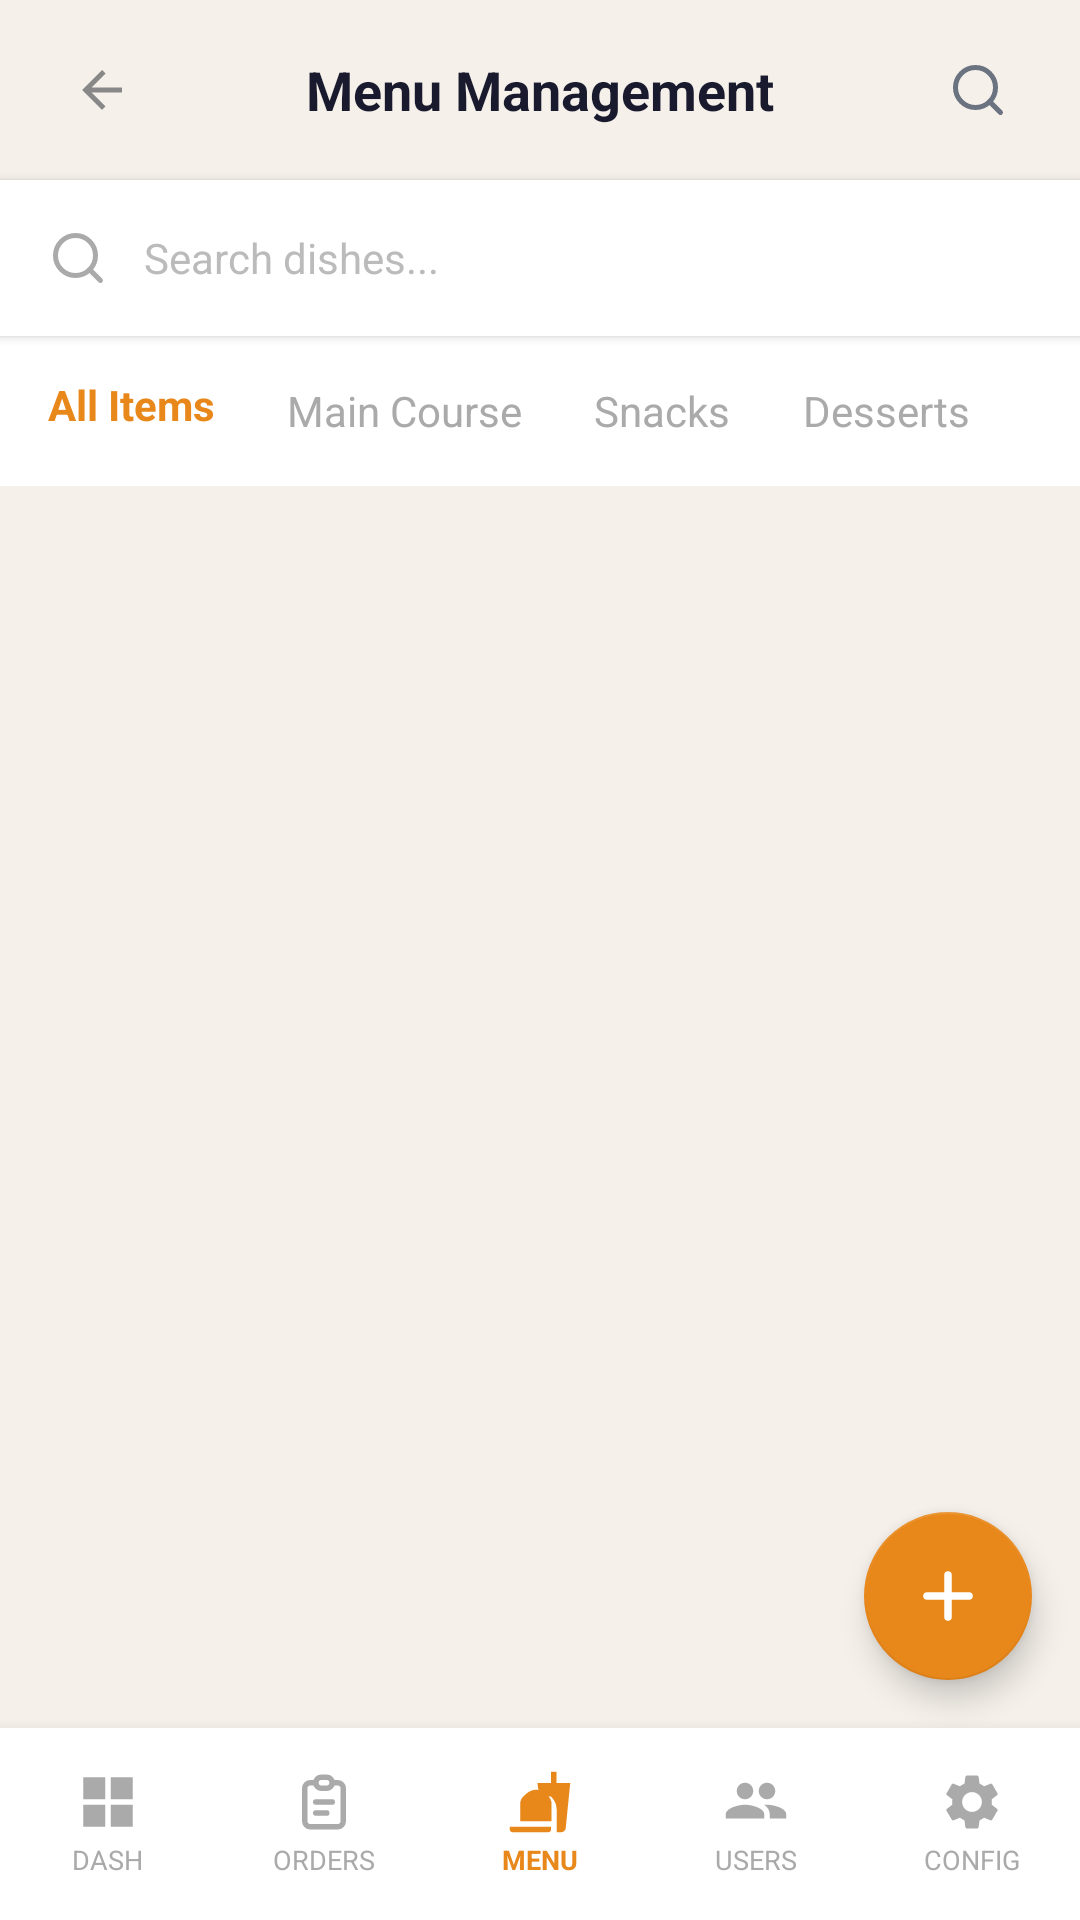

This screen was rendered from an Android layout file. Write that file and the resources it references.
<!-- AndroidManifest.xml: application theme Theme.GharChef -->
<!-- res/layout/activity_admin_items.xml -->
<?xml version="1.0" encoding="utf-8"?>
<RelativeLayout xmlns:android="http://schemas.android.com/apk/res/android"
    xmlns:app="http://schemas.android.com/apk/res-auto"
    android:layout_width="match_parent"
    android:layout_height="match_parent"
    android:background="#F5F0EA">

    
    <LinearLayout android:id="@+id/adminBottomNav"
        android:layout_width="match_parent" android:layout_height="64dp"
        android:layout_alignParentBottom="true"
        android:background="#FFFFFF" android:elevation="8dp"
        android:orientation="horizontal" android:weightSum="5">
        <LinearLayout android:id="@+id/navAdminDashboard" android:layout_width="0dp" android:layout_height="match_parent" android:layout_weight="1" android:gravity="center" android:orientation="vertical">
            <ImageView android:layout_width="22dp" android:layout_height="22dp" android:src="@drawable/ic_admin_grid" app:tint="#AAAAAA" android:contentDescription="Dash" />
            <TextView android:layout_width="wrap_content" android:layout_height="wrap_content" android:text="DASH" android:textColor="#AAAAAA" android:textSize="9sp" android:layout_marginTop="2dp" />
        </LinearLayout>
        <LinearLayout android:id="@+id/navAdminOrders" android:layout_width="0dp" android:layout_height="match_parent" android:layout_weight="1" android:gravity="center" android:orientation="vertical">
            <ImageView android:layout_width="22dp" android:layout_height="22dp" android:src="@drawable/ic_orders" app:tint="#AAAAAA" android:contentDescription="Orders" />
            <TextView android:layout_width="wrap_content" android:layout_height="wrap_content" android:text="ORDERS" android:textColor="#AAAAAA" android:textSize="9sp" android:layout_marginTop="2dp" />
        </LinearLayout>
        <LinearLayout android:id="@+id/navAdminItems" android:layout_width="0dp" android:layout_height="match_parent" android:layout_weight="1" android:gravity="center" android:orientation="vertical">
            <ImageView android:layout_width="22dp" android:layout_height="22dp" android:src="@drawable/ic_admin_menu" app:tint="#E8871A" android:contentDescription="Menu" />
            <TextView android:layout_width="wrap_content" android:layout_height="wrap_content" android:text="MENU" android:textColor="#E8871A" android:textSize="9sp" android:textStyle="bold" android:layout_marginTop="2dp" />
        </LinearLayout>
        <LinearLayout android:id="@+id/navAdminUsers" android:layout_width="0dp" android:layout_height="match_parent" android:layout_weight="1" android:gravity="center" android:orientation="vertical">
            <ImageView android:layout_width="22dp" android:layout_height="22dp" android:src="@drawable/ic_admin_users" app:tint="#AAAAAA" android:contentDescription="Users" />
            <TextView android:layout_width="wrap_content" android:layout_height="wrap_content" android:text="USERS" android:textColor="#AAAAAA" android:textSize="9sp" android:layout_marginTop="2dp" />
        </LinearLayout>
        <LinearLayout android:id="@+id/navAdminProfile" android:layout_width="0dp" android:layout_height="match_parent" android:layout_weight="1" android:gravity="center" android:orientation="vertical">
            <ImageView android:layout_width="22dp" android:layout_height="22dp" android:src="@drawable/ic_admin_settings" app:tint="#AAAAAA" android:contentDescription="Config" />
            <TextView android:layout_width="wrap_content" android:layout_height="wrap_content" android:text="CONFIG" android:textColor="#AAAAAA" android:textSize="9sp" android:layout_marginTop="2dp" />
        </LinearLayout>
    </LinearLayout>

    
    <RelativeLayout android:id="@+id/header"
        android:layout_width="match_parent" android:layout_height="60dp"
        android:background="#F5F0EA" android:paddingStart="16dp" android:paddingEnd="16dp">
        <ImageView android:id="@+id/ivBack"
            android:layout_width="36dp" android:layout_height="36dp"
            android:layout_centerVertical="true"
            android:src="@drawable/ic_back" android:background="@drawable/bg_back_button"
            android:padding="8dp" android:contentDescription="Back" />
        <TextView android:layout_width="wrap_content" android:layout_height="wrap_content"
            android:layout_centerInParent="true"
            android:text="Menu Management" android:textColor="#1A1A2E"
            android:textSize="18sp" android:textStyle="bold" />
        <ImageView android:id="@+id/ivSearch"
            android:layout_width="36dp" android:layout_height="36dp"
            android:layout_alignParentEnd="true" android:layout_centerVertical="true"
            android:src="@drawable/ic_search"
            android:background="@drawable/bg_back_button"
            android:padding="8dp" android:contentDescription="Search" />
    </RelativeLayout>

    
    <RelativeLayout android:id="@+id/searchBar"
        android:layout_width="match_parent" android:layout_height="52dp"
        android:layout_below="@id/header"
        android:background="#FFFFFF"
        android:paddingStart="16dp" android:paddingEnd="16dp"
        android:elevation="2dp">
        <ImageView android:layout_width="20dp" android:layout_height="20dp"
            android:layout_centerVertical="true"
            android:src="@drawable/ic_search" app:tint="#AAAAAA" android:contentDescription="Search" />
        <EditText android:id="@+id/etSearchItems"
            android:layout_width="match_parent" android:layout_height="match_parent"
            android:layout_marginStart="32dp"
            android:background="@null"
            android:hint="Search dishes..." android:textColorHint="#BBBBBB"
            android:inputType="text" android:textColor="#1A1A2E" android:textSize="14sp" />
    </RelativeLayout>

    
    <HorizontalScrollView android:id="@+id/tabsScroll"
        android:layout_width="match_parent" android:layout_height="wrap_content"
        android:layout_below="@id/searchBar"
        android:background="#FFFFFF"
        android:scrollbars="none">
        <LinearLayout android:layout_width="wrap_content" android:layout_height="50dp"
            android:orientation="horizontal" android:paddingStart="16dp" android:paddingEnd="16dp">
            <TextView android:id="@+id/tabAll"
                android:layout_width="wrap_content" android:layout_height="match_parent"
                android:gravity="center" android:text="All Items"
                android:textColor="#E8871A" android:textSize="14sp" android:textStyle="bold"
                android:layout_marginEnd="24dp"
                android:paddingBottom="4dp"
                android:background="@drawable/tab_indicator_bottom" />
            <TextView android:id="@+id/tabMainCourse"
                android:layout_width="wrap_content" android:layout_height="match_parent"
                android:gravity="center" android:text="Main Course"
                android:textColor="#AAAAAA" android:textSize="14sp"
                android:layout_marginEnd="24dp" />
            <TextView android:id="@+id/tabSnacks"
                android:layout_width="wrap_content" android:layout_height="match_parent"
                android:gravity="center" android:text="Snacks"
                android:textColor="#AAAAAA" android:textSize="14sp"
                android:layout_marginEnd="24dp" />
            <TextView android:id="@+id/tabDesserts"
                android:layout_width="wrap_content" android:layout_height="match_parent"
                android:gravity="center" android:text="Desserts"
                android:textColor="#AAAAAA" android:textSize="14sp" />
        </LinearLayout>
    </HorizontalScrollView>

    
    <ProgressBar android:id="@+id/progressBar"
        android:layout_width="match_parent" android:layout_height="3dp"
        android:layout_below="@id/tabsScroll"
        style="?android:attr/progressBarStyleHorizontal"
        android:indeterminate="true" android:indeterminateTint="#E8871A"
        android:visibility="gone" />

    
    <TextView android:id="@+id/tvEmpty"
        android:layout_width="wrap_content" android:layout_height="wrap_content"
        android:layout_below="@id/tabsScroll" android:layout_centerHorizontal="true"
        android:layout_marginTop="80dp"
        android:text="No items yet. Tap + to add." android:textColor="#AAAAAA" android:textSize="15sp"
        android:visibility="gone" />

    
    <androidx.recyclerview.widget.RecyclerView android:id="@+id/rvAdminItems"
        android:layout_width="match_parent" android:layout_height="match_parent"
        android:layout_below="@id/tabsScroll"
        android:layout_above="@id/adminBottomNav"
        android:paddingStart="16dp" android:paddingEnd="16dp"
        android:paddingTop="8dp" android:paddingBottom="80dp"
        android:clipToPadding="false" />

    
    <com.google.android.material.floatingactionbutton.FloatingActionButton
        android:id="@+id/fabAddItem"
        android:layout_width="wrap_content" android:layout_height="wrap_content"
        android:layout_alignParentEnd="true"
        android:layout_above="@id/adminBottomNav"
        android:layout_marginEnd="16dp"
        android:layout_marginBottom="16dp"
        android:src="@drawable/ic_plus"
        app:backgroundTint="#E8871A"
        app:tint="#FFFFFF"
        android:contentDescription="Add dish" />

</RelativeLayout>
<!-- resources referenced by this layout -->
<resources>
  <!-- drawable ic_admin_grid (drawable) -->
  <vector xmlns:android="http://schemas.android.com/apk/res/android"
      android:width="24dp" android:height="24dp"
      android:viewportWidth="24" android:viewportHeight="24">
      <path android:fillColor="#E8871A"
          android:pathData="M3,3h8v8H3ZM13,3h8v8h-8ZM3,13h8v8H3ZM13,13h8v8h-8Z" />
  </vector>
  <!-- drawable ic_admin_menu (drawable) -->
  <?xml version="1.0" encoding="utf-8"?>
  <vector xmlns:android="http://schemas.android.com/apk/res/android"
      android:width="24dp"
      android:height="24dp"
      android:viewportWidth="24"
      android:viewportHeight="24">
      <path
          android:fillColor="#000000"
          android:pathData="M18.06,22.99h1.66c0.84,0 1.53,-0.64 1.63,-1.46L23,5.05h-5V1h-1.97v4.05h-4.97l0.3,2.34c1.71,0.47 3.31,1.32 4.27,2.26 1.44,1.42 2.43,2.89 2.43,5.29v8.05zM1,21.99V21h15.03v0.99c0,0.55 -0.45,1 -1.01,1L2.01,22.99c-0.56,0 -1.01,-0.45 -1.01,-1zM16.03,9.99L15,9.01C12.9,7 9.09,6.99 7,9.01L5.97,9.99C5.24,10.63 4.8,11.56 4.8,12.6v6.4h11.4v-6.4c0,-1.04 -0.44,-1.97 -1.17,-2.61z"/>
  </vector>
  <!-- drawable ic_admin_users (drawable) -->
  <?xml version="1.0" encoding="utf-8"?>
  <vector xmlns:android="http://schemas.android.com/apk/res/android"
      android:width="24dp"
      android:height="24dp"
      android:viewportWidth="24"
      android:viewportHeight="24">
      <path
          android:fillColor="#000000"
          android:pathData="M16,11C17.66,11 18.99,9.66 18.99,8C18.99,6.34 17.66,5 16,5C14.34,5 13,6.34 13,8C13,9.66 14.34,11 16,11ZM8,11C9.66,11 10.99,9.66 10.99,8C10.99,6.34 9.66,5 8,5C6.34,5 5,6.34 5,8C5,9.66 6.34,11 8,11ZM8,13C5.67,13 1,14.17 1,16.5V18L15,18V16.5C15,14.17 10.33,13 8,13ZM16,13C15.71,13 15.38,13.02 15.03,13.05C16.19,13.89 17,15.02 17,16.5V18H23V16.5C23,14.17 18.33,13 16,13Z"/>
  </vector>
  <!-- drawable ic_back (drawable) -->
  <vector xmlns:android="http://schemas.android.com/apk/res/android"
      android:width="24dp" android:height="24dp"
      android:viewportWidth="24" android:viewportHeight="24">
      <path android:fillColor="#888888"
          android:pathData="M20,11H7.83l5.59,-5.59L12,4l-8,8 8,8 1.41,-1.41L7.83,13H20v-2z" />
  </vector>
  <!-- drawable ic_plus (drawable) -->
  <?xml version="1.0" encoding="utf-8"?>
  <vector xmlns:android="http://schemas.android.com/apk/res/android"
      android:width="24dp"
      android:height="24dp"
      android:viewportWidth="24"
      android:viewportHeight="24">
      <path
          android:fillColor="@android:color/transparent"
          android:strokeColor="#2E7D32"
          android:strokeWidth="2.5"
          android:strokeLineCap="round"
          android:pathData="M12,5V19M5,12H19"/>
  </vector>
  <style name="Theme.GharChef" parent="Theme.MaterialComponents.Light.NoActionBar">
          <item name="colorPrimary">@color/orange_primary</item>
          <item name="colorPrimaryVariant">@color/orange_dark</item>
          <item name="colorOnPrimary">@color/white</item>
          <item name="colorSecondary">@color/orange_light</item>
          <item name="colorOnSecondary">@color/text_dark</item>
          <item name="android:statusBarColor">@color/bg_cream</item>
          <item name="android:windowLightStatusBar" tools:targetApi="m">true</item>
          <item name="android:windowBackground">@color/bg_cream</item>
          <item name="android:fontFamily">sans-serif</item>
      </style>
  <color name="orange_primary">#E8871A</color>
  <color name="orange_dark">#C8621A</color>
  <color name="white">#FFFFFF</color>
  <color name="orange_light">#FFF3E0</color>
  <color name="text_dark">#1A1A2E</color>
  <color name="bg_cream">#F5F0EA</color>
</resources>
